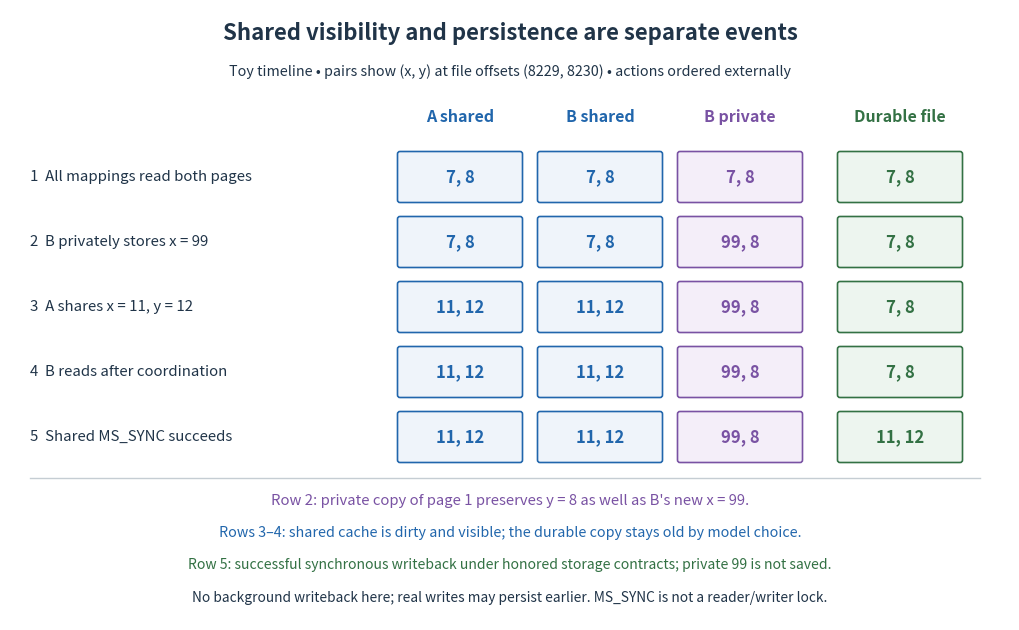

This chart was generated by the following Python code: (Note: this script raises an exception after producing the figure.)
"""Draw shared visibility, private copying and a separate persistence boundary.

Original state model: ordered actions, no background writeback in this interval,
successful synchronous completion and honored storage contracts. No benchmark.
Tested with Python 3.14, matplotlib 3.10.7 and numpy 2.3.5.
"""

from pathlib import Path

import matplotlib.pyplot as plt
from matplotlib.patches import FancyBboxPatch


def model_states():
    """Pairs are x,y on relative page 1; untouched page 0 remains file-backed."""
    shared = [7, 8]
    durable = tuple(shared)
    private = None
    rows = []

    def record(event):
        rows.append((event, tuple(shared), tuple(shared),
                     tuple(shared) if private is None else tuple(private), durable))

    record("1  All mappings read both pages")
    private = shared.copy()
    private[0] = 99
    record("2  B privately stores x = 99")
    shared[:] = [11, 12]
    record("3  A shares x = 11, y = 12")
    record("4  B reads after coordination")
    durable = tuple(shared)
    record("5  Shared MS_SYNC succeeds")
    return rows


def main():
    fig, ax = plt.subplots(figsize=(10, 6.1), dpi=120, facecolor="white")
    ax.set(xlim=(0, 10), ylim=(0, 6.1))
    ax.axis("off")
    ink, blue, purple, green = "#203448", "#2166ac", "#7952a3", "#337144"
    ax.text(5, 5.8, "Shared visibility and persistence are separate events",
            ha="center", fontsize=16, weight="bold", color=ink)
    ax.text(5, 5.44, "Toy timeline • pairs show (x, y) at file offsets (8229, 8230) • actions ordered externally",
            ha="center", fontsize=10.3, color=ink)
    centers = [4.5, 5.9, 7.3, 8.9]
    colors = [blue, blue, purple, green]
    headings = ["A shared", "B shared", "B private", "Durable file"]
    for x, title, color in zip(centers, headings, colors):
        ax.text(x, 4.98, title, ha="center", fontsize=11.5,
                weight="bold", color=color)
    for index, row in enumerate(model_states()):
        y = 4.2 - .65 * index
        ax.text(.2, y + .23, row[0], va="center", fontsize=10.8, color=ink)
        for col, (x, pair, edge) in enumerate(zip(centers, row[1:], colors)):
            fill = "#eff4fa" if col < 2 else "#f4eef9" if col == 2 else "#edf5ef"
            ax.add_patch(FancyBboxPatch(
                (x - .6, y), 1.2, .46, boxstyle="round,pad=0.025",
                facecolor=fill, edgecolor=edge, linewidth=1.2,
            ))
            ax.text(x, y + .23, f"{pair[0]}, {pair[1]}", ha="center",
                    va="center", fontsize=12, color=edge, weight="bold")
    ax.plot([.2, 9.7], [1.42, 1.42], color="#c5cdd3", linewidth=1)
    ax.text(5, 1.15, "Row 2: private copy of page 1 preserves y = 8 as well as B's new x = 99.",
            ha="center", fontsize=10.7, color=purple)
    ax.text(5, .83, "Rows 3–4: shared cache is dirty and visible; the durable copy stays old by model choice.",
            ha="center", fontsize=10.3, color=blue)
    ax.text(5, .51, "Row 5: successful synchronous writeback under honored storage contracts; private 99 is not saved.",
            ha="center", fontsize=10.1, color=green)
    ax.text(5, .18, "No background writeback here; real writes may persist earlier. MS_SYNC is not a reader/writer lock.",
            ha="center", fontsize=9.9, color=ink)
    fig.subplots_adjust(left=0, right=1, top=1, bottom=0)
    fig.savefig(Path.cwd() / (Path(__file__).stem + ".png"),
                facecolor="white", transparent=False)
    plt.close(fig)


if __name__ == "__main__":
    main()
